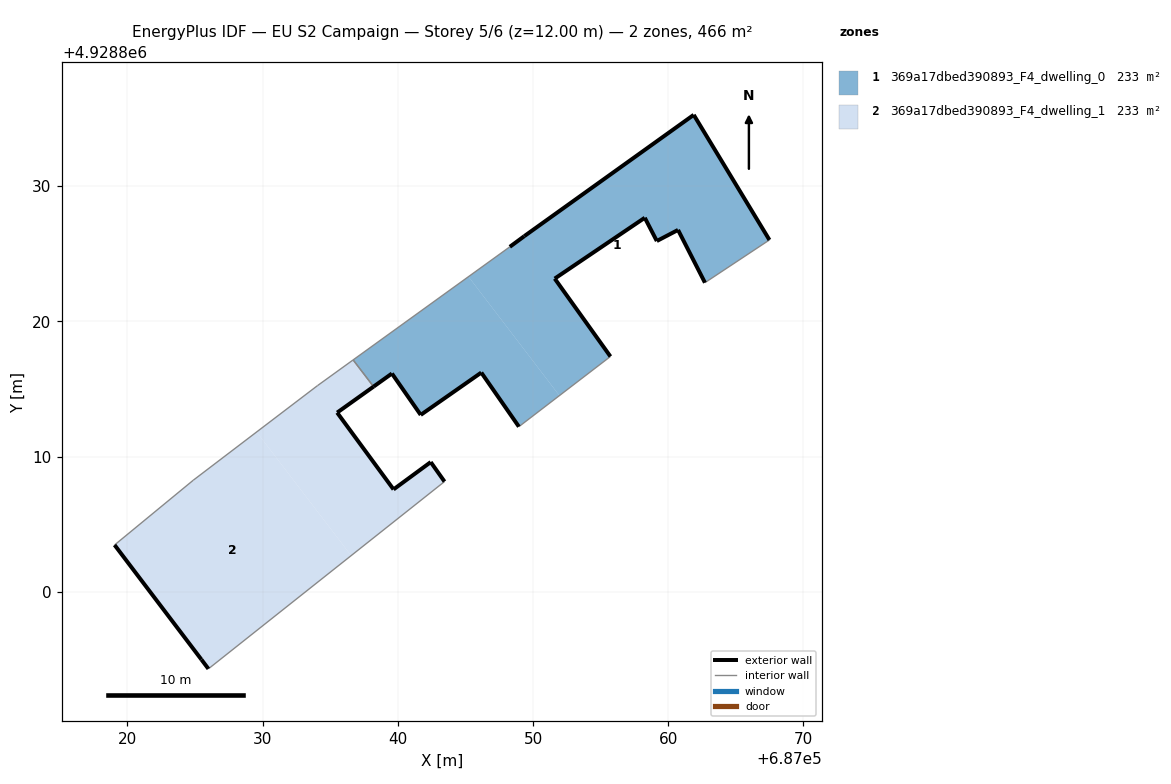
=== STOREY PLAN SPEC (per zone: floor XY polygon, exterior-wall plan segments, windows/doors) ===
zone 1: 369a17dbed390893_F4_dwelling_0  (233.2 m²)
  floor: (687062.71, 4928822.86) (687067.48, 4928826.02) (687061.89, 4928835.27) (687049.36, 4928826.30) (687048.29, 4928825.51) (687045.23, 4928823.31) (687051.95, 4928814.51) (687055.73, 4928817.40) (687051.61, 4928823.16) (687058.27, 4928827.66) (687059.16, 4928825.94) (687060.73, 4928826.76)
  floor: (687051.95, 4928814.51) (687045.23, 4928823.31) (687036.70, 4928817.15) (687038.21, 4928815.17) (687039.57, 4928816.14) (687041.70, 4928813.08) (687046.18, 4928816.21) (687048.96, 4928812.21)
  exterior wall: (687058.27, 4928827.66) – (687051.61, 4928823.16)  [8.0 m]
  exterior wall: (687051.61, 4928823.16) – (687055.73, 4928817.40)  [7.1 m]
  exterior wall: (687048.96, 4928812.21) – (687046.18, 4928816.21)  [4.9 m]
  exterior wall: (687046.18, 4928816.21) – (687041.70, 4928813.08)  [5.5 m]
  exterior wall: (687041.70, 4928813.08) – (687039.57, 4928816.14)  [3.7 m]
  exterior wall: (687039.57, 4928816.14) – (687038.21, 4928815.17)  [1.7 m]
  exterior wall: (687048.29, 4928825.51) – (687049.36, 4928826.30)  [1.3 m]
  exterior wall: (687049.36, 4928826.30) – (687061.89, 4928835.27)  [15.4 m]
  exterior wall: (687061.89, 4928835.27) – (687067.48, 4928826.02)  [10.8 m]
  exterior wall: (687062.71, 4928822.86) – (687060.73, 4928826.76)  [4.4 m]
  exterior wall: (687060.73, 4928826.76) – (687059.16, 4928825.94)  [1.8 m]
  exterior wall: (687059.16, 4928825.94) – (687058.27, 4928827.66)  [1.9 m]
  interior walls: 4
zone 2: 369a17dbed390893_F4_dwelling_1  (233.2 m²)
  floor: (687043.46, 4928808.15) (687042.44, 4928809.59) (687039.69, 4928807.57) (687035.52, 4928813.25) (687038.21, 4928815.17) (687036.70, 4928817.15) (687034.06, 4928815.24) (687029.56, 4928811.82) (687036.55, 4928802.68)
  floor: (687036.55, 4928802.68) (687029.56, 4928811.82) (687024.88, 4928808.25) (687019.06, 4928803.46) (687025.48, 4928794.99) (687026.00, 4928794.30)
  exterior wall: (687042.44, 4928809.59) – (687043.46, 4928808.15)  [1.8 m]
  exterior wall: (687026.00, 4928794.30) – (687025.48, 4928794.99)  [0.9 m]
  exterior wall: (687025.48, 4928794.99) – (687019.06, 4928803.46)  [10.6 m]
  exterior wall: (687038.21, 4928815.17) – (687035.52, 4928813.25)  [3.3 m]
  exterior wall: (687035.52, 4928813.25) – (687039.69, 4928807.57)  [7.0 m]
  exterior wall: (687039.69, 4928807.57) – (687042.44, 4928809.59)  [3.4 m]
  interior walls: 5

=== DERIVED (storey summary) ===
Building: EU S2 Campaign
Storey: 5 of 6  (floor level z = 12.00 m)
Storey gross floor area: 466.5 m²
Zones on this storey: 2
  - 369a17dbed390893_F4_dwelling_0: floor 233.2 m²; exterior wall 66.5 m (199.5 m²); WWR 0.0%
  - 369a17dbed390893_F4_dwelling_1: floor 233.2 m²; exterior wall 27.0 m (81.1 m²); WWR 0.0%
Zone adjacency (shared interzone walls):
  - 369a17dbed390893_F4_dwelling_0 ↔ 369a17dbed390893_F4_dwelling_1